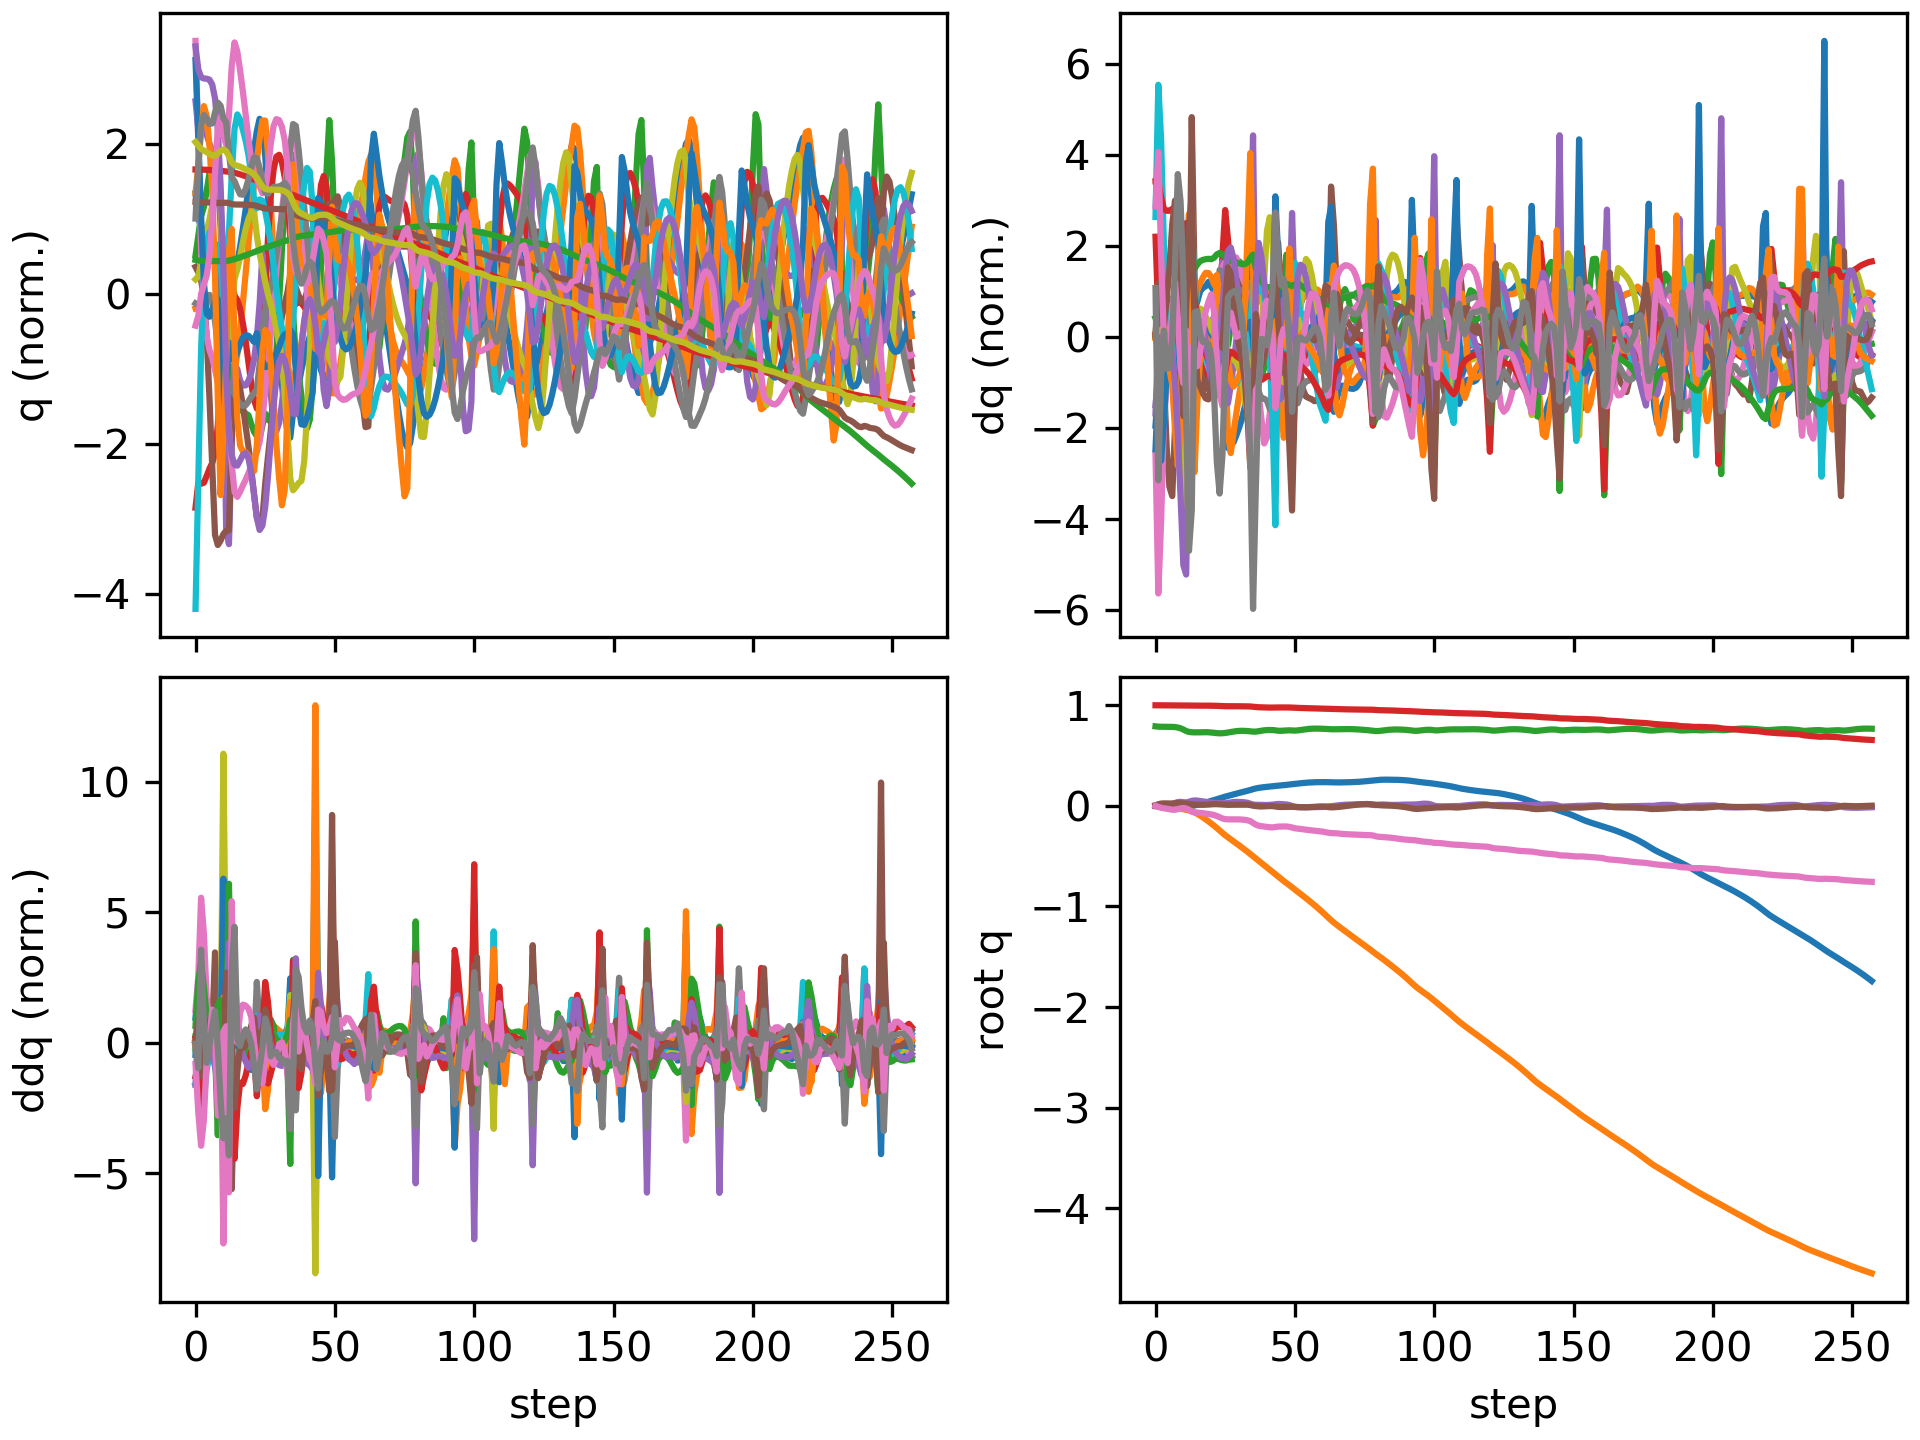

The file beside this chart, header and first rows:
floating_base_joint_x, floating_base_joint_y, floating_base_joint_z, floating_base_joint_qw, floating_base_joint_qx, floating_base_joint_qy, floating_base_joint_qz, left_hip_pitch_joint_q, left_hip_roll_joint_q, left_hip_yaw_joint_q, left_knee_joint_q, left_ankle_pitch_joint_q, left_ankle_roll_joint_q, right_hip_pitch_joint_q, right_hip_roll_joint_q, right_hip_yaw_joint_q, right_knee_joint_q, right_ankle_pitch_joint_q, right_ankle_roll_joint_q, floating_base_joint_vx, floating_base_joint_vy, floating_base_joint_vz, floating_base_joint_wx, floating_base_joint_wy
-0.002742, 8.737507702648877e-10, 0.7906, 1, 1.597928729102787e-08, 0.005811, -4.862312507598205e-09, -0.05757, -0.0006897, -0.002978, 0.1257, -0.07618, 2.7516392895085615e-05, -0.05757, 0.0006893, 0.002978, 0.1257, -0.07618, -2.7555718382952283e-05, -0.162, -1.3815040528913289e-07, -0.2089, -6.422664153380801e-07, 0.6749
-0.007329, 4.25863771031447e-05, 0.7873, 0.9998, 0.001883, 0.01574, -0.009614, -0.1087, 0.0007982, 0.01522, 0.1911, -0.1193, -0.00568, -0.1915, -0.001956, 0.005448, 0.396, -0.179, 0.01725, -0.2203, 0.0006765, -0.1165, 0.384, 0.9621
-0.01064, -0.0008128, 0.7862, 0.9995, 0.006031, 0.02272, -0.01966, -0.1251, -0.001417, 0.03306, 0.1893, -0.1138, -0.01424, -0.3218, -0.004281, 0.01674, 0.6684, -0.2887, 0.03992, -0.1076, -0.09104, -0.005243, 0.3238, 0.4199
-0.01197, -0.003422, 0.786, 0.9994, 0.007844, 0.02454, -0.02384, -0.1306, 0.002558, 0.04139, 0.1919, -0.1156, -0.03162, -0.3955, 0.003045, 0.02996, 0.8239, -0.378, 0.05571, -0.02738, -0.1608, -0.008054, 0.07294, -0.03259
-0.01219, -0.006758, 0.786, 0.9993, 0.009548, 0.02389, -0.02829, -0.1357, 0.01131, 0.0562, 0.2096, -0.1294, -0.0735, -0.4328, 0.01182, 0.04302, 0.8961, -0.4212, 0.04948, 0.006037, -0.1711, -0.001461, 0.2578, -0.1118
-0.01192, -0.01018, 0.7858, 0.9991, 0.01332, 0.02289, -0.03375, -0.1396, 0.01691, 0.07237, 0.229, -0.1428, -0.1381, -0.4507, 0.01255, 0.05243, 0.9156, -0.4254, 0.03045, 0.02127, -0.1709, -0.01914, 0.4989, -0.08897
-0.0116, -0.01347, 0.7851, 0.9988, 0.02, 0.02303, -0.03812, -0.1446, 0.01431, 0.08347, 0.2442, -0.1534, -0.2108, -0.4611, 0.001264, 0.06398, 0.9019, -0.4164, 0.001523, 0.01211, -0.1603, -0.05479, 0.8156, 0.1199
-0.01168, -0.01673, 0.7831, 0.9985, 0.02931, 0.02501, -0.03859, -0.161, 0.002988, 0.0845, 0.2703, -0.1685, -0.2834, -0.4761, -0.02401, 0.08129, 0.8868, -0.4062, -0.05308, -0.007694, -0.1644, -0.1403, 0.992, 0.2737
-0.01211, -0.02073, 0.7787, 0.9984, 0.03762, 0.02678, -0.03264, -0.2013, -0.01515, 0.05594, 0.3439, -0.2005, -0.294, -0.4925, -0.05705, 0.09072, 0.89, -0.4011, -0.1317, -0.008934, -0.2337, -0.2954, 0.6154, 0.08163
-0.01224, -0.02647, 0.7707, 0.9985, 0.03989, 0.02622, -0.02501, -0.256, -0.01068, 0.03915, 0.4919, -0.2752, -0.2894, -0.4882, -0.07655, 0.07376, 0.8532, -0.4385, -0.1935, 0.0161, -0.3187, -0.484, -0.02847, -0.1801
-0.01178, -0.03342, 0.7586, 0.9988, 0.03624, 0.02395, -0.02077, -0.3009, 0.0001786, -0.0004162, 0.6644, -0.467, -0.2825, -0.4729, -0.0944, -0.01859, 0.7804, -0.5389, -0.1561, 0.03205, -0.3739, -0.6859, -0.5937, -0.2617
-0.01134, -0.03932, 0.744, 0.9988, 0.03451, 0.02321, -0.02616, -0.3126, -0.01935, -0.05273, 0.7601, -0.7483, -0.2789, -0.5117, -0.09586, -0.05254, 0.8307, -0.5211, -0.1076, 0.01762, -0.2424, -0.7134, 0.2102, 0.01722
-0.007827, -0.04488, 0.7351, 0.9983, 0.04017, 0.01776, -0.03959, -0.2901, -0.08919, -0.1373, 0.7879, -0.7738, -0.2785, -0.5506, -0.1136, -0.06417, 0.9159, -0.4604, -0.03696, 0.3002, -0.3315, -0.2433, 0.7861, -1.032
-0.002196, -0.0531, 0.732, 0.997, 0.04952, 0.01327, -0.05731, -0.2478, -0.114, -0.1436, 0.732, -0.6129, -0.1779, -0.5966, -0.1183, -0.02601, 1.038, -0.4832, -0.02302, 0.2741, -0.4776, -0.08474, 1.037, -0.07191
0.003593, -0.06492, 0.7306, 0.9963, 0.05402, 0.01258, -0.06504, -0.2216, -0.09983, -0.1331, 0.6876, -0.4903, -0.1311, -0.6316, -0.1242, 0.003184, 1.132, -0.4829, -0.09644, 0.3026, -0.6757, -0.0394, 0.07238, -0.08378
0.01016, -0.07971, 0.7305, 0.9963, 0.05231, 0.01133, -0.06675, -0.1977, -0.07158, -0.1378, 0.6758, -0.4982, -0.1208, -0.6379, -0.1325, 0.01123, 1.163, -0.4735, -0.1447, 0.3456, -0.7885, 0.01354, -0.3324, -0.1712
0.01746, -0.09626, 0.7312, 0.9963, 0.04867, 0.0102, -0.06943, -0.1655, -0.03408, -0.1426, 0.6523, -0.516, -0.1289, -0.6313, -0.1382, 0.02124, 1.152, -0.463, -0.1616, 0.3752, -0.8579, 0.04335, -0.3725, -0.1014
0.02518, -0.1142, 0.7321, 0.9963, 0.04464, 0.01013, -0.07309, -0.1284, 0.008171, -0.1458, 0.6143, -0.5239, -0.1469, -0.6233, -0.141, 0.03384, 1.13, -0.4539, -0.1656, 0.3879, -0.9308, 0.02797, -0.4255, 0.0198
0.03309, -0.1336, 0.7323, 0.9962, 0.04021, 0.01116, -0.07698, -0.08922, 0.05437, -0.1473, 0.5668, -0.5236, -0.1689, -0.6161, -0.1398, 0.04448, 1.107, -0.4505, -0.1661, 0.3943, -0.9947, -0.01326, -0.4635, 0.1184
0.04113, -0.1541, 0.7315, 0.996, 0.03559, 0.01288, -0.08086, -0.04761, 0.1026, -0.149, 0.5113, -0.5167, -0.1898, -0.6077, -0.1347, 0.05268, 1.077, -0.4512, -0.1685, 0.3982, -1.045, -0.07414, -0.4708, 0.1695
0.04914, -0.1754, 0.7295, 0.9958, 0.03144, 0.01506, -0.08518, -0.005743, 0.1491, -0.1571, 0.4544, -0.504, -0.2136, -0.599, -0.1281, 0.05817, 1.037, -0.4552, -0.1729, 0.3947, -1.076, -0.1377, -0.3589, 0.2091
0.05725, -0.1973, 0.7264, 0.9953, 0.02892, 0.01686, -0.09115, 0.03173, 0.1914, -0.1641, 0.4118, -0.4828, -0.2401, -0.5894, -0.1232, 0.05913, 0.9853, -0.4596, -0.1781, 0.408, -1.109, -0.1755, -0.1445, 0.1152
0.06584, -0.2202, 0.723, 0.9944, 0.02795, 0.01677, -0.1007, 0.06843, 0.2287, -0.1682, 0.3883, -0.4487, -0.2651, -0.5811, -0.1178, 0.03891, 0.9659, -0.4478, -0.1614, 0.4398, -1.181, -0.1531, -0.06601, -0.1367
0.0747, -0.2445, 0.7213, 0.9931, 0.02668, 0.01493, -0.1135, 0.09345, 0.2622, -0.1706, 0.4051, -0.3944, -0.2717, -0.5681, -0.08324, 0.02402, 0.9844, -0.4683, -0.1314, 0.4531, -1.241, -0.03311, -0.06, -0.3176
0.0834, -0.2691, 0.7219, 0.9917, 0.02524, 0.01231, -0.1253, 0.08095, 0.2908, -0.1583, 0.4973, -0.3174, -0.2663, -0.5392, -0.04167, 0.013, 0.9816, -0.485, -0.1005, 0.4413, -1.222, 0.07901, -0.09279, -0.3819
0.09151, -0.2921, 0.7245, 0.9908, 0.02573, 0.01053, -0.1322, 0.01991, 0.2906, -0.1473, 0.6749, -0.3698, -0.2297, -0.503, -0.009737, 0.0009292, 0.9604, -0.4939, -0.08776, 0.4117, -1.105, 0.1831, 0.2405, -0.177
0.09919, -0.3131, 0.7289, 0.9905, 0.02965, 0.01029, -0.1342, -0.06302, 0.2394, -0.153, 0.8387, -0.4631, -0.2008, -0.4671, 0.009305, -0.009095, 0.9292, -0.4931, -0.09033, 0.3805, -1.018, 0.2503, 0.501, 0.08965
0.1066, -0.3331, 0.7341, 0.9903, 0.03461, 0.01096, -0.1343, -0.1481, 0.1595, -0.155, 0.9509, -0.537, -0.173, -0.4314, 0.0247, -0.01753, 0.8916, -0.4888, -0.1085, 0.3759, -0.9887, 0.2611, 0.4529, 0.1121
0.114, -0.3529, 0.7389, 0.9901, 0.03805, 0.01151, -0.1344, -0.2301, 0.08418, -0.1321, 1.02, -0.5829, -0.1397, -0.3926, 0.04357, -0.02663, 0.8474, -0.4833, -0.1354, 0.3695, -0.9966, 0.2281, 0.2438, 0.05122
0.1213, -0.373, 0.7429, 0.9901, 0.03939, 0.01158, -0.1344, -0.3075, 0.02369, -0.09125, 1.055, -0.5958, -0.1027, -0.3504, 0.06701, -0.03721, 0.7987, -0.4759, -0.1611, 0.3655, -1.013, 0.1664, 0.04998, -0.01613
0.1285, -0.3934, 0.7454, 0.99, 0.03919, 0.01157, -0.1348, -0.3784, -0.02304, -0.04422, 1.06, -0.5827, -0.07284, -0.3095, 0.09369, -0.04995, 0.7524, -0.4666, -0.1827, 0.3561, -1.025, 0.08595, -0.0752, -0.008126
0.1356, -0.414, 0.7462, 0.9899, 0.03791, 0.01187, -0.1362, -0.4426, -0.05701, 0.003321, 1.041, -0.5527, -0.05257, -0.2741, 0.1224, -0.06599, 0.7142, -0.4554, -0.2001, 0.3481, -1.035, 0.004239, -0.1752, 0.01079
0.1425, -0.4349, 0.7456, 0.9896, 0.03542, 0.01225, -0.1391, -0.4985, -0.07889, 0.04865, 1.001, -0.5138, -0.03895, -0.2435, 0.1502, -0.09135, 0.6853, -0.4496, -0.1904, 0.3471, -1.051, -0.06552, -0.3186, -0.02934
0.1497, -0.4563, 0.7439, 0.989, 0.03068, 0.01158, -0.1439, -0.5398, -0.09057, 0.08425, 0.9383, -0.4651, -0.02653, -0.2154, 0.1803, -0.1229, 0.6688, -0.4478, -0.1376, 0.3625, -1.09, -0.1115, -0.5828, -0.2442
0.1574, -0.4787, 0.7414, 0.9881, 0.02216, 0.008105, -0.152, -0.551, -0.1016, 0.0703, 0.8394, -0.3685, -0.00833, -0.1881, 0.2147, -0.1609, 0.6723, -0.4431, -0.03873, 0.4068, -1.152, -0.1541, -0.9711, -0.688
0.1661, -0.5014, 0.738, 0.9853, 0.01319, 0.001782, -0.1702, -0.5007, -0.1284, -0.05568, 0.6709, -0.204, -0.01959, -0.1729, 0.2486, -0.1705, 0.7281, -0.4508, 0.01848, 0.4376, -1.132, -0.1784, -0.6887, -0.8089
0.1731, -0.5233, 0.7379, 0.9823, 0.01015, -0.002224, -0.1872, -0.474, -0.1108, -0.09619, 0.6649, -0.1583, -0.02177, -0.1875, 0.2461, -0.1678, 0.8175, -0.4991, -0.008874, 0.3088, -1.073, 0.1538, 0.1558, -0.2964
0.1786, -0.5452, 0.7423, 0.9803, 0.01075, -0.004858, -0.1969, -0.4455, -0.0842, -0.1104, 0.6722, -0.1996, -0.02996, -0.219, 0.2132, -0.1645, 0.8956, -0.5483, -0.036, 0.2543, -1.123, 0.2748, 0.02388, -0.2699
0.183, -0.5679, 0.7474, 0.9793, 0.009601, -0.005964, -0.2019, -0.4142, -0.05466, -0.1311, 0.6669, -0.2356, -0.03705, -0.2622, 0.1738, -0.1628, 0.9596, -0.5719, -0.0491, 0.1941, -1.153, 0.2343, -0.2215, -0.07192
0.1863, -0.5907, 0.7512, 0.9786, 0.008106, -0.004822, -0.2057, -0.3886, -0.02233, -0.1504, 0.6577, -0.2611, -0.03595, -0.3196, 0.1339, -0.1467, 1.017, -0.5726, -0.05642, 0.1459, -1.143, 0.1595, -0.1652, 0.1503
0.189, -0.6134, 0.7536, 0.9777, 0.008003, -0.002968, -0.2096, -0.3656, 0.01021, -0.1614, 0.6457, -0.2803, -0.02632, -0.3793, 0.09421, -0.1081, 1.05, -0.563, -0.05714, 0.1319, -1.131, 0.08146, 0.02278, 0.1751
0.1916, -0.636, 0.7544, 0.977, 0.009676, -0.001972, -0.213, -0.3458, 0.04397, -0.1532, 0.6394, -0.2938, -0.01655, -0.4288, 0.05106, -0.05826, 1.043, -0.5479, -0.0567, 0.1291, -1.128, 0.001308, 0.2361, 0.08328
0.1941, -0.6588, 0.7536, 0.9767, 0.01228, -0.002518, -0.2141, -0.3356, 0.07954, -0.1244, 0.6549, -0.301, -0.007276, -0.4576, 0.004523, -0.0135, 0.9722, -0.5289, -0.06956, 0.1236, -1.144, -0.08213, 0.3363, -0.06378
0.197, -0.6816, 0.7508, 0.9775, 0.0156, -0.005811, -0.2102, -0.3524, 0.1009, -0.091, 0.7424, -0.3033, 0.01036, -0.4367, -0.03819, 0.0201, 0.7642, -0.4618, -0.09992, 0.1653, -1.129, -0.2075, 0.5921, -0.393
0.2001, -0.7043, 0.7469, 0.9783, 0.0185, -0.01007, -0.2062, -0.3866, 0.09768, -0.05116, 0.8842, -0.3806, 0.03725, -0.4156, -0.05238, 0.00239, 0.683, -0.2638, -0.08513, 0.141, -1.13, -0.1128, 0.116, -0.2649
0.2028, -0.7262, 0.7464, 0.9784, 0.01796, -0.01114, -0.2054, -0.4147, 0.06686, -0.01016, 0.9797, -0.4686, 0.03885, -0.413, -0.03059, -0.01419, 0.7124, -0.2704, -0.0747, 0.1325, -1.067, 0.048, -0.1545, -0.02287
0.2057, -0.747, 0.7481, 0.9786, 0.01627, -0.01081, -0.205, -0.4284, 0.004409, 0.02696, 1.004, -0.5312, 0.02888, -0.4001, -0.004005, -0.03206, 0.7251, -0.3008, -0.074, 0.1542, -1.023, 0.106, -0.2239, 0.02627
0.209, -0.7673, 0.75, 0.9785, 0.01382, -0.01024, -0.2053, -0.4319, -0.06184, 0.07384, 0.9769, -0.5563, 0.04365, -0.3785, 0.02527, -0.04863, 0.7194, -0.3226, -0.07922, 0.1637, -1.011, 0.07412, -0.3098, 0.008495
0.2122, -0.7882, 0.7511, 0.978, 0.008397, -0.00955, -0.2083, -0.4158, -0.1034, 0.1209, 0.8785, -0.5304, 0.06686, -0.3558, 0.06326, -0.06185, 0.712, -0.343, -0.04067, 0.1498, -1.076, 0.02097, -0.7915, -0.04821
0.2154, -0.8105, 0.7501, 0.9765, -0.001689, -0.009083, -0.2152, -0.364, -0.1322, 0.0828, 0.6765, -0.4157, 0.05525, -0.3459, 0.1091, -0.06777, 0.7434, -0.3798, -0.008765, 0.1415, -1.15, -0.1348, -1.288, -0.1986
0.2182, -0.8327, 0.7482, 0.9748, -0.01082, -0.009448, -0.2226, -0.337, -0.1323, 0.01452, 0.6106, -0.2376, 0.07003, -0.3541, 0.127, -0.07213, 0.8264, -0.4182, -0.02818, 0.1546, -1.073, 0.005052, -0.4363, -0.2699
0.2214, -0.8538, 0.7502, 0.9738, -0.0132, -0.01142, -0.2266, -0.3267, -0.1103, -0.005854, 0.6408, -0.2595, 0.07464, -0.3604, 0.09581, -0.08065, 0.8935, -0.4381, -0.04256, 0.1701, -1.045, 0.173, -0.02607, -0.2455
0.2246, -0.8749, 0.7541, 0.973, -0.01383, -0.01322, -0.2299, -0.3055, -0.08521, -0.01946, 0.654, -0.2993, 0.06409, -0.3661, 0.05505, -0.07697, 0.9328, -0.4551, -0.04332, 0.15, -1.066, 0.2099, -0.05359, -0.1372
0.2274, -0.8963, 0.7583, 0.9722, -0.01417, -0.01408, -0.2334, -0.2774, -0.057, -0.03135, 0.647, -0.326, 0.0434, -0.3783, 0.02119, -0.05503, 0.9643, -0.466, -0.04029, 0.1302, -1.084, 0.2039, -0.02747, -0.04554
0.2298, -0.9181, 0.7621, 0.9713, -0.01407, -0.014, -0.2371, -0.246, -0.02692, -0.04088, 0.6265, -0.3413, 0.01817, -0.3943, -0.008312, -0.02285, 0.9877, -0.4698, -0.04116, 0.1092, -1.099, 0.1724, -0.003203, 0.06826
0.2318, -0.9403, 0.7651, 0.9704, -0.01366, -0.01297, -0.2406, -0.2144, 0.00458, -0.04821, 0.599, -0.3501, -0.008532, -0.41, -0.03667, 0.01031, 0.9945, -0.4676, -0.04624, 0.08905, -1.117, 0.1254, 0.0003984, 0.1628
0.2334, -0.9629, 0.7671, 0.9697, -0.01322, -0.01127, -0.2438, -0.1835, 0.03757, -0.05396, 0.5682, -0.3549, -0.03541, -0.4225, -0.06424, 0.03955, 0.9815, -0.4602, -0.05458, 0.06943, -1.141, 0.0738, -0.01662, 0.2131
0.2347, -0.986, 0.7681, 0.969, -0.01298, -0.009324, -0.2467, -0.1524, 0.07228, -0.05865, 0.5351, -0.3573, -0.0634, -0.4295, -0.08974, 0.06239, 0.9477, -0.4494, -0.06552, 0.05105, -1.169, 0.01983, -0.03783, 0.2132
0.2356, -1.01, 0.7681, 0.9683, -0.01282, -0.007526, -0.2494, -0.1214, 0.1078, -0.06336, 0.5023, -0.3581, -0.091, -0.4304, -0.1121, 0.07714, 0.8934, -0.4353, -0.08027, 0.03116, -1.197, -0.02497, -0.01777, 0.1878
0.2361, -1.034, 0.7674, 0.9676, -0.01229, -0.006333, -0.2523, -0.09263, 0.1423, -0.06905, 0.4757, -0.3532, -0.1175, -0.4253, -0.1306, 0.08243, 0.8204, -0.4156, -0.09956, 0.01254, -1.227, -0.05054, 0.06903, 0.12
... 198 more rows
